pico-8 play session: hold ← + tap ❎, after a click and taps of 🅾, ❎, 🅾+❎, 🅾 in the second before t = 0

[t = 1 s] hold ← ~1s, tap ❎ ~2×
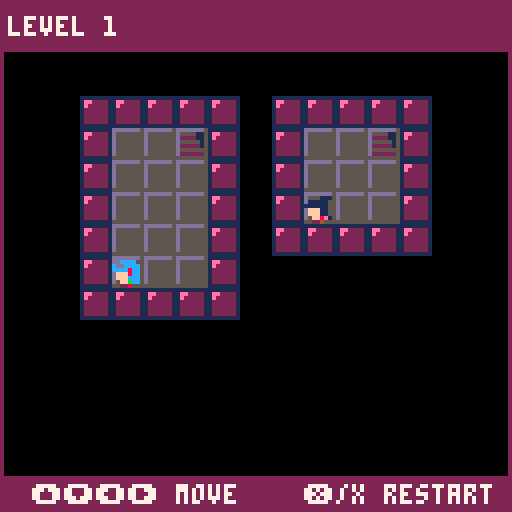
[t = 2 s] hold ← ~2s, tap ❎ ~4×
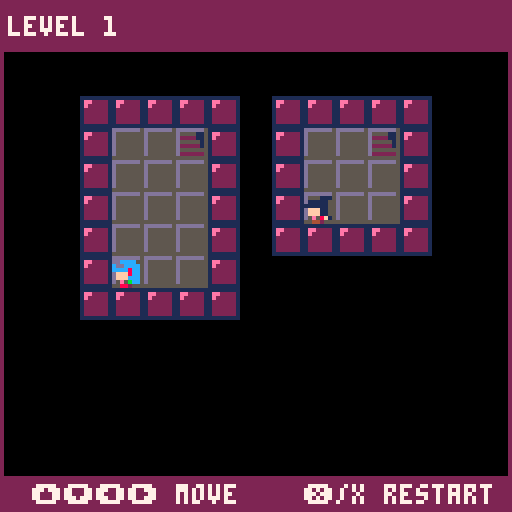
[t = 4 s] hold ← ~4s, tap ❎ ~7×
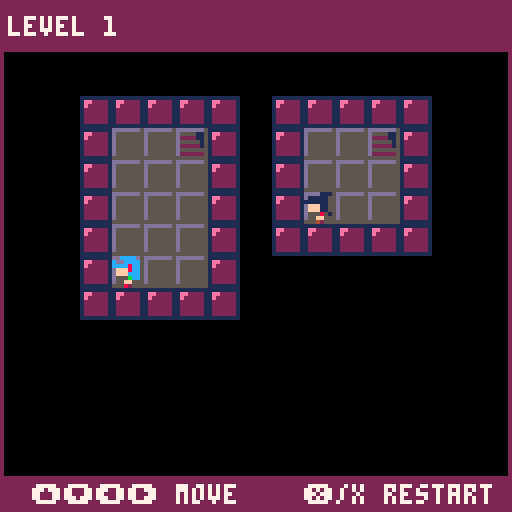

pico-8 cartridge
version 18
__lua__
--imi's dungeon
--biolardi "vsio neithr" yoshogi
--twitter.com/vsios

// config
_config={
 start_level=1,
 is_debug_level=false,
 state_after_boot="title",
 is_sfx_muted=false,
 is_bgm_muted=false,
 version="v1.0",
 cartname="neithr_imisdungeon_1",
 is_reset_data=false
}

//
_service_locator=nil
_state_manager=nil
_level_manager=nil
_entity_manager=nil
_value_storer=nil
_data_storer=nil
_player_settings={}

function init_value_storer()
 local value_storer=_service_locator:get_service(value_storer)
 _value_storer=value_storer
 local data_storer=_data_storer
 
 value_storer:set_value("start_level",_config.start_level)
 value_storer:set_value("version",_config.version)
 value_storer:set_value("highest_level",data_storer:load("highest_level"))
 value_storer:set_value("is_game_finished",data_storer:load("is_game_finished")==1)
end

function init_data_storer()
 local data_storer=_service_locator:get_service(data_storer)
 _data_storer=data_storer
 data_storer:set_cartname(_config.cartname)
 
 data_storer:register(0,"highest_level")
 data_storer:register(1,"is_game_finished")
 
 if(data_storer:load("highest_level")==0)then
  data_storer:save("highest_level",1)
 end 
end

function init_reset_data()
 local data_storer=_service_locator:get_service(data_storer)
 
 data_storer:save("highest_level",1)
 data_storer:save("is_game_finished",0)
end


function init_service_locator()
 _service_locator=sl:new()
end

function init_sounds()
 local sound_mgr=_service_locator:get_service(sound_manager)
 local sound_regist=function(a,b)sound_mgr:register(a,b)end
 sound_mgr:set_mute(_config.is_sfx_muted)
 
 sound_regist("stair",0) 
 sound_regist("hole",1)
 sound_regist("walk",2)
 sound_regist("unlock",3)
 sound_regist("arrow",4)
 sound_regist("ui",6)
end

function init_musics()
 local music_mgr=_service_locator:get_service(music_manager)
 local music_regist=function(a,b)music_mgr:register(a,b)end 
 music_mgr:set_mute(_config.is_bgm_muted)
  
 music_regist("intro",4) 
 music_regist("flor1",5) 
end

function init_levels()
 _level_manager=_service_locator:get_service(level_manager)
 local add_level=function(a,b,c,d,e,f)_level_manager:add_level(a,b,c,d,e,f)end
 
 if (_config.is_debug_level)then
  add_level(1,1,13,11,8,16)
 else
  //_config.start_level=1
  
  //01
  add_level(15,1,25,7,20,24)
  add_level(27,1,37,8,20,30)
  add_level(39,1,48,10,24,24)
  add_level(50,1,60,10,20,20)
  add_level(62,1,72,11,20,20)
  
  //05
  add_level(74,1,84,7,20,32)  
  add_level(86,1,95,10,24,24)
  add_level(97,1,107,11,16,24)
  add_level(109,1,119,11,16,24)
  add_level(121,1,127,11,36,24)
  
  //10
  add_level(1,13,8,23,28,24)
  add_level(10,13,20,19,20,32)
  add_level(22,13,30,23,24,20)
  add_level(15,8,29,11,4,48)
  add_level(32,11,44,20,12,24)
  
  //15
  add_level(46,12,56,20,18,24)
  add_level(58,12,69,18,18,32)  
  add_level(71,12,81,22,18,20)  
  add_level(83,12,91,22,28,20)
  add_level(93,12,103,22,20,20)
  
  //20
  add_level(105,13,114,19,24,28) 
  add_level(116,13,126,20,24,28)    
  add_level(0,25,15,34,0,24)    
  add_level(17,25,25,36,28,16)  
  add_level(27,25,36,37,24,14)
  
  //25
  add_level(38,22,44,28,40,32)
  add_level(38,30,45,37,32,32)
  add_level(46,22,58,28,12,32)
  add_level(60,20,70,30,20,20)
  add_level(72,24,85,36,8,16)
  
  //30
  add_level(87,24,95,34,24,20)
  add_level(97,24,105,34,28,20)
  add_level(107,21,119,32,12,16)
  add_level(120,22,127,31,24,20)
  add_level(1,36,15,47,4,16)
  
  //35
  add_level(17,38,29,46,12,30)  
  add_level(31,38,45,45,4,24)
  add_level(47,30,58,40,16,20)
  add_level(60,32,70,42,20,20)  
  add_level(72,37,86,46,4,24)
  
  //40
  add_level(88,36,100,43,12,32)
  add_level(102,36,112,46,20,20)  
  add_level(114,34,127,41,8,30)  
  add_level(1,48,7,60,36,14)  
  add_level(9,49,21,59,12,20)
  
  //45
  add_level(23,48,32,59,24,18)
  add_level(34,47,46,58,12,16)
  add_level(48,42,58,53,18,16)
  add_level(60,44,70,55,18,16)
  add_level(72,48,84,59,12,16)
 end
end

function init_players()
 local player_1_sprites={}
 player_1_sprites["up"]={49,50,49,51}
 player_1_sprites["down"]={1,2,1,3}
 player_1_sprites["left"]={17,18,17,19}
 player_1_sprites["right"]={33,34,33,35}
 
 local player_2_sprites={}
 player_2_sprites["up"]={52,53,52,54}
 player_2_sprites["down"]={4,5,4,6}
 player_2_sprites["left"]={20,21,20,22}
 player_2_sprites["right"]={36,37,36,38}
  
 add(_player_settings,{sprites=player_1_sprites,cur_spr_name="down"})
 add(_player_settings,{sprites=player_2_sprites,cur_spr_name="down"})
end

function init_entities()
 _entity_manager=_service_locator:get_service(entity_manager)
 local reg_e=function(a,b,c)_entity_manager:register(a,b,c) end
 
 init_players()
 
 reg_e(1,player_te,_player_settings[1])
 reg_e(4,player_te,_player_settings[2])
 reg_e(11,goal_te)
 reg_e(12,hole_te)
 reg_e(26,hole_te,{cur_spr_name="cracked"})
 
 reg_e(13,arrow_te,{cur_spr_name="up"})
 reg_e(29,arrow_te,{cur_spr_name="down"})
 reg_e(45,arrow_te,{cur_spr_name="left"})
 reg_e(61,arrow_te,{cur_spr_name="right"})
 
 reg_e(42,key_te,{cur_spr_name="copper"})
 reg_e(58,key_te,{cur_spr_name="silver"})
end

function init_states()
 local sl=_service_locator
 _state_manager = sl:get_service(state_manager)
 _state_manager:set_service_locator(sl)
 
 _state_manager:add_state("title",title_state)
 _state_manager:add_state("gameplay",gameplay_state)
 _state_manager:add_state("gallery",gallery_state) 
 _state_manager:add_state("end",end_state)
 _state_manager:add_state("credit",credit_state)
 
 //_state_manager:change_state_to("end",false)
 
 _state_manager:change_state_to("title",false)
end

--

function init_extra_menu_items()
 local sound_mgr=_service_locator:get_service(sound_manager)
 local music_mgr=_service_locator:get_service(music_manager)

 menuitem(1,"un/mute sfx",function()
  _config.is_sfx_muted=not _config.is_sfx_muted
  sound_mgr:set_mute(_config.is_sfx_muted)
 end)
 
 menuitem(2,"un/mute music",function()
  _config.is_bgm_muted=not _config.is_bgm_muted
  music_mgr:set_mute(_config.is_bgm_muted) 
 end)
 
 menuitem(3,"delete progress",function()
  init_reset_data()
  run()
 end)  
end

function _init()
 init_service_locator() 
 init_sounds()
 init_musics()
 init_levels()
 init_entities()
 init_data_storer()
 
 if(_config.is_reset_data)then
  init_reset_data()
 end
 
 init_value_storer()
 
 init_extra_menu_items()
 
 init_states()  
end

function _update()
 if (_state_manager != nil) then
  _state_manager:update()
 end
end

function _draw()
 cls()
 rect(0,0,127,127,2)
 
 if (_state_manager != nil) then
  _state_manager:draw()
 end
end

-->8
-- states

-- state prototype

state={}

function state:new(o)
 self.__index = self
 o=o or {}
 m=setmetatable(o, self)
 o.is_active=false
 
 o:init()
  
 return m
end

function state:init()
 self.sl=nil or self.sl
 self.input_cooldown=10
 
 self:init_services()
end

function state:init_services()
 if (self.sl==nil)return false

 self.value_storer=self.sl:get_service(value_storer)
 self.sound_manager=self.sl:get_service(sound_manager)
 self.music_manager=self.sl:get_service(music_manager)
 self.state_manager=self.sl:get_service(state_manager)
 
 return true
end

function state:change_state_to(name,is_transition)
 self.state_manager:change_state_to(name,is_transition)
end

function state:play_sfx(name)
 self.sound_manager:play(name)
end

function state:play_music(name)
 self.music_manager:play(name)
end

function state:cooldown_input(timer)
 self.input_cooldown=timer or 5
end

function state:update()
 
end

function state:update_input()
 if (self.input_cooldown>0) self.input_cooldown-=1  
 if (self.input_cooldown>0) return true

 return false
end

function state:draw()

end

function state:destroy()
 
end

-- state manager

state_manager={
 name="state_manager"
}

function state_manager:new(o)
 self.__index=self
 o=o or {}
 local m=setmetatable(o,self) 
 o:init()
 
 return m
end

function state_manager:init()
 self.current_state=nil
 self.states={}
 self.sl=nil
 self.transition=nil
end

function state_manager:set_service_locator(sl)
 self.sl=sl
end

function state_manager:add_state(name, new_state)
 self.states[name]=new_state
end

function state_manager:change_state_to(name,is_transition)
 if(self.current_state!=nil)then
  self.current_state:destroy()
 end
 
 if(is_transition==nil)is_transition=true
 if(is_transition)then
  if(self.transition==nil)then
   self.transition=transition:new()
  end
  
  self.transition:start(function()
   self.current_state=self.states[name]:new({sl=self.sl})
   
   self.transition:start(nil,true)
   
  end,false)
  
 else
  self.current_state=self.states[name]:new({sl=self.sl})
 end 
end

function state_manager:draw()
 if (self.current_state!=nil)self.current_state:draw()
  
 if (self.transition!=nil)self.transition:draw() 
end

function state_manager:update()
 if (self.transition!=nil)then 
  self.transition:update()
  if (not self.transition.is_paused) return
 end
 
 if (self.current_state!=nil)self.current_state:update() 
end

-- title state

title_state=state:new()

function title_state:init()
 self.menu=nil
 self.menu_texts=nil
 
 state.init(self)

 self.focus=0
 
 self:init_menu()
end

function title_state:init_menu()
 local tmenu=menu:new()
 local ybase=80
 local ydelta=8
  
 tmenu:add("new game",64-8*2,ybase)
 tmenu:add("level select",64-12*2,ybase+ydelta)
 tmenu:add("gallery",64-7*2,ybase+ydelta*2)
  
 self.menu=tmenu
 self.menu_texts=tmenu:get_elements()
end

function title_state:init_services()
 if (not state.init_services(self)) return false

 self.version=self.value_storer:get_value("version")
 self.highest_level=self.value_storer:get_value("highest_level")
 //self.highest_level=50
 
 self.select_level_number=1
 self:play_music("intro")
  
 return true 
end

function title_state:update()
 state.update(self)

 self:update_input()
end

function title_state:update_input()
 if (state.update_input(self)) return true

 if (btn(0)) then
  if (self.focus==1)then
   self:change_level_number(true)
   self:play_sfx("ui")
   self:cooldown_input(5)
  end
 elseif (btn(1)) then
  if (self.focus==1)then
   self:change_level_number(false)
   self:play_sfx("ui")
   self:cooldown_input(5)
  end
 elseif (btn(2)) then
  if (self.focus==0)then
   self.menu:decrease()
   self:play_sfx("ui")
   self:cooldown_input(5)
  end
 elseif (btn(3)) then
  if (self.focus==0)then
   self.menu:increase()
   self:play_sfx("ui")
   self:cooldown_input(5)
  end
 elseif (btn(4)) then
  local index=self.menu:get_index()
  self:play_sfx("ui")
  
  if(index==1)then
   self:new_game()
   self:cooldown_input(5)
   self:change_state_to("gameplay")
  elseif(index==2)then
   if(self.focus==0)then
    self.focus=1
    self:cooldown_input(5)
   elseif(self.focus==1)then
    self:load_level()    
   end   
  elseif(index==3)then
   self:change_state_to("gallery")
  end
 elseif (btn(5)) then
  if(self.focus==1)then
   self.focus=0
   self:cooldown_input(5)
  end
 end
 
 return false
end

function title_state:new_game()
 //local value_storer=_service_locator:get_service(value_storer)

 //value_storer:set_value("start_level", 1)
end

function title_state:load_level()
 local value_storer=_service_locator:get_service(value_storer)

 value_storer:set_value("start_level",self.select_level_number)
 self:change_state_to("gameplay")
end

function title_state:change_level_number(is_left)
 local level_number=self.select_level_number
 
 if(is_left==nil)is_left=true
 
 if(is_left)then
  level_number-=1
  if(level_number==0)then
   level_number=self.highest_level
  end
 else
  level_number+=1
  if(level_number==self.highest_level+1)then
   level_number=1
  end  
 end
 
 self.select_level_number = level_number
end

function title_state:draw()
 
 // title logo
 sspr(0,48,88,16,20,16)
   
 // scene
 sspr(0,32,16,16,48,40,32,32)

 if(self.menu_texts!=nil)then 
  local pos=self.menu_texts[self.menu:get_index()]

  print("->",pos.x-15,pos.y+1,2)  
  print("->",pos.x-15,pos.y,7)
  
  foreach(self.menu_texts,function(el)
  
   if (self.focus==0) then
    print(el.value,el.x,el.y+1,2)
    print(el.value,el.x,el.y,7)   
   elseif (self.focus==1) then
    if(el.value=="level select")then
     local str="⬅️ level "..self.select_level_number.." ➡️"
     local xstr=64-#str*2-4
     
     print(str,xstr,el.y+1,2)
     print(str,xstr,el.y,7)
    else
     print(el.value,el.x,el.y,2)
    end
   end
   
  end)
  
  
 end
 
 print(self.version,105,6,2)
 print(self.version,105,5,7)
 
 local str="(c) 2020 biolardi y./ neithr"
 print(str,64-#str*2,119,2)
 print(str,64-#str*2,118,7)
 
 //print("🅾️/z to start",40,96,7)
end

-- gameplay state

gameplay_state=state:new()

function gameplay_state:init()
 self.level_manager=nil
 self.players={}
 self.tile_entities={}
 self.is_player_input=true
 self.active_char=0 // must zero to move again
 self.goal_counter=0
 self.te_evs=nil
 self.focus_turn=0 //0:input player,1:check entity area
 self.main_timer=nil
 self.start_level=1
 
 state.init(self) 
end

function gameplay_state:init_services()
 if (not state.init_services(self)) return false

 self.start_level=self.value_storer:get_value("start_level")
 
 self.data_storer=self.sl:get_service(data_storer)
 
 self.level_manager=self.sl:get_service(level_manager)
 self.entity_manager=self.sl:get_service(entity_manager)
 self:init_te_events()
 self.main_timer=timer_ev:new() 
 self.transition=transition:new()
 
 self:set_level(self.start_level,false)

 return true 
end

function gameplay_state:init_te_events()
 local te_evs=te_ev_manager:new()
 local te_reg=function(a,b)te_evs:register_matched_event(a,b)end

 // matched events

 te_reg({11},function()self:check_goals()end)
 te_reg({12},function(p)
  self:ko_player(p)
  self:play_sfx("hole")
 end)
 
 te_reg({26},function(p,te)
 
  if (te.cur_spr_name=="hole") then
   self:play_sfx("hole")
   self:ko_player(p)   
  end
 end)
  
 local move_p=function(p,x,y)  
  self:move_player(p,x,y)
  self:play_sfx("arrow")
 end
 
 te_reg({13},function(p)move_p(p,nil,-8)end)
 te_reg({29},function(p)move_p(p,nil,8)end)
 te_reg({45},function(p)move_p(p,-8,nil)end)
 te_reg({61},function(p)move_p(p,8,nil)end)
 
 local open_door=function(p,te,door)
  if (not te.is_visible) return
  
  te:set_visible(false)
  self:play_sfx("unlock")
  self:check_level(door,function(cx,cy,spr_index)
   self:open_door(cx,cy,spr_index)
  end)
 end 
 
 te_reg({42},function(p,te)open_door(p,te,41)end)
 te_reg({58},function(p,te)open_door(p,te,57)end)
    
 // end events
    
 local te_end_reg=function(a,b)te_evs:register_end_event(a,b)end
 
 te_end_reg({26},function(p,te)
  if (te.cur_spr_name=="cracked") then
   te:play("hole")
  end
 end)
  
 //
    
 self.te_evs=te_evs
end

function gameplay_state:activate_restart()
 self.active_char=1

 if(self.main_timer:check_is_paused())then
  self.main_timer:activate_timer(function()
   self:set_level()
  end,100)
 end
end

function gameplay_state:check_all_entities()
 local is_matched
 
 foreach(self.players, function(player)
  foreach(self.tile_entities, function(te)
   is_matched = te:check_all_with_entity_pos(player)
  end)
 end)
  
 self:check_end()
end

function gameplay_state:check_end()
 local is_ko=false
 
 if (self.goal_counter>0)self.goal_counter=0
 
 foreach(self.players,function(p)
  if (p.is_ko) then
   is_ko=true
   foreach(self.players,function(p)
    p:set_active(false)
   end)
   return
  end
 end)
 
 if (is_ko) then  
  self:next_turn(2)
 else
  self:next_turn(0)
 end 
end

function gameplay_state:activate_transition(ev,is_transition)
 if(is_transition==nil)is_transition=true

 if(is_transition)then
  self.transition:start(function()
   ev()  
   self.transition:start(nil,true)   
  end,false)
 else
  ev()
 end
end

function gameplay_state:check_level(spr_index,ev)
 local lvl=self.level_manager.cur_level
 
 local ch=lvl.cy+lvl.h
 local cw=lvl.cx+lvl.w
 
 for cy=lvl.cy,ch do
  for cx=lvl.cx,cw do
   if(mget(cx,cy)==spr_index)then
    ev(cx,cy,self.level_manager.replace_spr)
   end
  end
 end  
end

function gameplay_state:open_door(cx,cy,new_spr_index)
 mset(cx,cy,new_spr_index)
end

function gameplay_state:check_goals()
 local target=#self.players

 self.goal_counter+=1
 
 if(self.goal_counter==target)then
  self:next_level()
  self:play_sfx("stair")
 end
end

function gameplay_state:ko_player(p)
 p:kill()
end

function gameplay_state:reset()
 self.entity_manager:reset()
 self.main_timer:stop()
 foreach(self.players,function(p)
  del(self.players,p)
 end)
 
 self.players={}
 self.active_char=0
end

function gameplay_state:next_level()
 if(not self.level_manager:check_end_level())then
  self:activate_transition(function()
   self.level_manager:next_level()
   self:save_level_progress()  
   self:reset() 
   self:init_gameplay()
  end)
 else
  self:change_state_to("end")
  self.value_storer:set_value("is_game_finished",true)
  self.data_storer:save("is_game_finished",1)
 end 
end

function gameplay_state:set_level(number,is_transition)
 if(is_transition==nil)is_transition=true
 local ev=function()
  self:reset()
  self.level_manager:set_level(number or self.level_manager.number)
  self:init_gameplay() 
 end
 
 if(is_transition)then
  self:activate_transition(ev)
 else
  ev()
 end
 
end

function gameplay_state:check_ko()
 
end

function gameplay_state:init_gameplay()
 local data=self.level_manager:scan()

 self:play_music("flor1")
 
 self:create_entities(data)
 self:next_turn(0)
end

function gameplay_state:create_entities(data)
 local entity
 local lv=self.level_manager:get_cur_level()
 local sx=lv.sx
 local sy=lv.sy
 
 //printh(sx..","..sy)

 foreach(data, function(e)
  entity=self.entity_manager:spawn(e.spr_index,(e.cx-1)*8+sx,(e.cy-1)*8+sy)
  
  if (e.spr_index==1 or e.spr_index==4) then
   self:add_player(entity)
   del(self.entity_manager.entities,entity)
  else
   add(self.tile_entities,entity)
   entity:set_matched_event(self.te_evs:get_ev(e.spr_index))
   entity:set_end_event(self.te_evs:get_end_ev(e.spr_index))
  end
  
 end)
 
 //printh("posts")
 //foreach(self.tile_entities,function(e)printh(e.x..","..e.y)end)
 
 //printh(#self.tile_entities)
end

function gameplay_state:save_level_progress()
 if (self.level_manager.number>self.data_storer:load("highest_level"))then
  self.data_storer:save("highest_level",self.level_manager.number)
  self.value_storer:set_value("highest_level",self.level_manager.number)
 end 
end

function gameplay_state:add_player(player)
 add(self.players,player)
 
 player:set_end_move_event(function()
  self.active_char-=1

  player:activate_stepped_te_event()
  
  self:check_player_step_on_te(player)
  
  if (self.active_char==0)then   
   self:next_turn(1)
  end
 end)
 
end

function gameplay_state:next_turn(index)
 self.focus_turn=index
 
 //printh("turn:"..self.focus_turn)

 if (self.focus_turn==0) then // player input
  self.is_player_input=true
 elseif (self.focus_turn==1) then // tile checks
  self:check_all_entities() 
 elseif (self.focus_turn==2) then // game over
  self:activate_restart()
 end
end

function gameplay_state:draw()

 if (self.level_manager!=nil) self.level_manager:draw()
 if (self.entity_manager!=nil) self.entity_manager:draw()
 
 //printh(self.input_cooldown..","..tostr(self.is_player_input)..","..self.active_char)
 
 foreach(self.players,function(p)
  p:draw()
 end)
 
 if (self.transition!=nil)self.transition:draw()
 
 //print(#self.entity_manager.entities,2,24)
 //print(#self.players,4,4)

 //print(self.players[1].sprites["down"],4,4)

 //print(self.players[1].x..","..self.players[1].y,4,4)
end

function gameplay_state:update()
 if (self.transition!=nil)then 
  self.transition:update()
  if (not self.transition.is_paused) return
 end

 state.update(self)
 
 if (self.main_timer!=nil)then
  if (not self.main_timer:check_is_paused())self.main_timer:update()
 end
  
 foreach(self.players, function(p) p:update() end)

 self:update_input()
end

function gameplay_state:update_input()
 if (state.update_input(self)) return true
 
 if (btn(2)) then
  self:move_players(nil,-8)
  self:cooldown_input(5)
 elseif (btn(3)) then
  self:move_players(nil,8)
  self:cooldown_input(5)
 elseif (btn(0)) then
  self:move_players(-8,nil)
  self:cooldown_input(5)
 elseif (btn(1)) then
  self:move_players(8,nil)
  self:cooldown_input(5)
 elseif (btn(5)) then
  self:set_level()
  self:cooldown_input(5)
 end
 
 return false
end

function gameplay_state:move_player(player,x,y)
 x=x or 0
 y=y or 0

 local lv=self.level_manager:get_cur_level()
 local sx=lv.sx
 local sy=lv.sy

 local px=player:get_x()+x
 local py=player:get_y()+y
 local cx=self.level_manager.cur_level.cx
 local cy=self.level_manager.cur_level.cy
  
 local mx=cx+flr((px-sx)/8)
 local my=cy+flr((py-sy)/8)

 if (x!=0) then
  player:set_facing(x>0 and "right" or "left")
 elseif (y!=0) then
  player:set_facing(y>0 and "down" or "up")
 end
 
 if (not fget(mget(mx,my),0)) then
  if (x!=0) then
   player:move_to_x(x)
  elseif (y!=0) then
   player:move_to_y(y)  
  end
     
  self.is_player_input=false     
  self.active_char+=1 
  
  return true
 end
 
 return false
end

function gameplay_state:check_player_step_on_te(player)
 foreach(self.tile_entities,function(te)
  if(te.x==player.x and te.y==player.y) then
   player:set_stepped_te(te)
  end
 end)
end

function gameplay_state:move_players(x_to,y_to)
 if (not self.is_player_input) return
 if (self.active_char>0) return

 local move_count=0

 foreach(self.players,function(player)  
  if (self:move_player(player,x_to,y_to))then
   move_count+=1
  end
 end) 
 
 if (move_count>0)then
  self:play_sfx("walk")
 end
end

-- ending state

end_state=state:new()

function end_state:init()
 state.init(self)
end

function end_state:init_services()
 if (not state.init_services(self)) return false

 self:play_music("intro")
  
 return true 
end

function end_state:update()
 state.update(self)

 self:update_input()
end

function end_state:update_input()
 if (state.update_input(self)) return true

 if (btn(4)) then
  self:change_state_to("credit")
 end
 
 return false
end

function end_state:draw()
 rectfill(0,0,127,12,2)
 rectfill(0,119,127,127,2)
 
 local str="★ congratulation! ★"
 
 print(str,60-#str*2,21,2)
 print(str,60-#str*2,20,7)
 
 local str="░ you completed all levels! ░"
 
 print(str,60-#str*2,29,2)
 print(str,60-#str*2,28,7)
   
 local sx,sy=40,40

 sspr(80,32,16,16,sx,sy,48,48)
 rect(sx-1,sy-1,sx+48,sy+48,2) 
 rect(sx-3,sy-3,sx+50,sy+50,2) 
 
 local str="░ you found: ░"
 
 print(str,60-#str*2,98,2)
 print(str,60-#str*2,97,7)
 
 local str="★ a ruby of reliability ★"
 
 print(str,60-#str*2,108,2)
 print(str,60-#str*2,107,9)
end

-- credit state

credit_state=state:new()

function credit_state:init()
 state.init(self)
end

function credit_state:update()
 state.update(self)

 self:update_input()
end

function credit_state:update_input()
 if (state.update_input(self)) return true

 if (btn(4)) then
  self:change_state_to("title")
 end
 
 return false
end

function credit_state:draw()
 rectfill(0,0,127,12,2)
 rectfill(0,119,127,127,2)
 
 local ybase=30
 
 local str="(c) 2020 biolardi y./ neithr"
 
 print(str,5,ybase,2)
 print(str,5,ybase,7) 
 
 local str="coder,level designer,artist,"
 
 print(str,5,ybase+17,2)
 print(str,5,ybase+16,10)
 
 local str="sound,music"
 
 print(str,5,ybase+25,2)
 print(str,5,ybase+24,10)
 
 local str="  - biolardi y. / neithr"
  
 print(str,5,ybase+33,2)
 print(str,5,ybase+32,7)
  
 local str="special thanks to"
 
 print(str,5,ybase+49,2)
 print(str,5,ybase+48,10)  

 local list={"pico-8","notepad++","you, the player"}
 local n=#list
 
 for i=1,n do
  print("  - "..list[i],5,ybase+57+(i-1)*8,2)
  print("  - "..list[i],5,ybase+56+(i-1)*8,7)  
 end
    
end

--

-- gallery state

gallery_state=state:new()

function gallery_state:init()
 state.init(self)
  
 self:init_menu()
end

function gallery_state:init_menu()
 local gmenu=menu:new()
 local xbase=40
 local ybase=36
 local highest_level=self.value_storer:get_value("highest_level")
 local is_finished=self.value_storer:get_value("is_game_finished")
 
 local add_pic=function(x,y,text)  
  gmenu:add({x,y,text},xbase,ybase)
 end
 
 local create_locked_pic=function(text)  
  add_pic(112,32,"??? ("..text..")")
 end
 
 gmenu:add({0,32,"found dungeon"},xbase,ybase)
 
 if(highest_level>=11)then
  add_pic(16,32,"intro char 1")
 else
  create_locked_pic("finish level 10")
 end
 
 if(highest_level>=21)then
  add_pic(32,32,"intro char 2")
 else
  create_locked_pic("finish level 20")
 end 
 
 if(highest_level>=31)then
  add_pic(48,32,"splitting")
 else
  create_locked_pic("finish level 30")
 end 
 
 if(highest_level>=41)then
  add_pic(64,32,"doing adventure")
 else
  create_locked_pic("finish level 40")
 end
 
 if(is_finished)then
  add_pic(80,32,"found treasure")
  add_pic(96,32,"dinner time")
 else
  create_locked_pic("finish all levels")
  create_locked_pic("finish all levels")
 end
  
 self.menu=gmenu
 self.menu_graphics=gmenu:get_elements()
end

function gallery_state:update()
 state.update(self)

 self:update_input()
end

function gallery_state:update_input()
 if (state.update_input(self)) return true

 if (btn(0)) then
  self.menu:decrease()
  self:play_sfx("ui")
  self:cooldown_input(5)
 elseif (btn(1)) then
  self.menu:increase()
  self:play_sfx("ui")
  self:cooldown_input(5)
 elseif (btn(4)) then
  self:play_sfx("ui")
  self:change_state_to("title") 
 elseif (btn(5)) then
  self:play_sfx("ui")
  self:change_state_to("title")
 end
 
 return false
end

function gallery_state:draw()
 rectfill(0,0,127,12,2)
 rectfill(0,119,127,127,2)
 
 print("⬅️➡️ prev/mext",8,121,7)
 print("❎/x to title",72,121,7)

 if (self.menu!=nil)then
 
  local index=self.menu:get_index()  
  local g=self.menu_graphics[index]
  local values=g.value
  local str=index..". "..values[3]

  print(str,64-#str*2,4,7)
 
  rect(g.x-1,g.y-1,g.x+48,g.y+48,2)
  rect(g.x-3,g.y-3,g.x+50,g.y+50,2)
  
  sspr(values[1],values[2],16,16,g.x,g.y,48,48)
 end
 
 //sspr(0,32,16,16,42,30,48,48)
end
-->8
-- levels

level_manager={
 name="lvl_manager"
}

function level_manager:new(o)
 self.__index=self
 o=o or {}
 local m=setmetatable(o,self) 
 o:init()

 return m
end

function level_manager:init(o)
 self.number=-1
 self.levels={}
 self.cur_level=nil
 self.replace_spr=10
 self.replace_flag=1
end

function level_manager:add_level(cx1,cy1,cx2,cy2,sx,sy)
 add(self.levels, {cx=cx1,cy=cy1,sx=sx,sy=sy,w=cx2-cx1+1,h=cy2-cy1+1})
end
 
function level_manager:reload_level()
 reload(0x1000, 0x1000, 0x1000)
 reload(0x2000, 0x2000, 0x1000)
end

function level_manager:get_cur_level()
 return self.cur_level
end
 
function level_manager:set_level(number)
 self.reload_level()
 self.number = number
 self.cur_level = self.levels[number]
end

function level_manager:restart_level()
 self:set_level(self.number)
end

function level_manager:next_level()
 if (self.number == #self.levels) then
  return false
 end
 
 self:set_level(self.number+1)
 return true
end

function level_manager:scan()
 local cur_level = self.cur_level
 local data={}

 local ch=cur_level.cy+cur_level.h
 local cw=cur_level.cx+cur_level.w
 
 for cy=cur_level.cy,ch do
  for cx=cur_level.cx,cw do
   self:convert(data,cx,cy,cur_level.cx-1,cur_level.cy-1)
  end
 end
 
 return data
end

function level_manager:convert(data,cx,cy,cx0,cy0)
 local spr_index=mget(cx,cy)
  
 if fget(spr_index,1) then
  add(data,{spr_index=spr_index,cx=cx-cx0,cy=cy-cy0})
  mset(cx,cy,self.replace_spr)
 end
end

function level_manager:check_end_level()
 return self.number==#self.levels
end

function level_manager:draw()
 local cur_level = self.cur_level
 if(cur_level==nil)return
 
 rectfill(0,0,127,12,2)
 rectfill(0,119,127,127,2)
 
 print("level "..self.number,2,4,7)
 print("⬆️⬇️⬅️➡️ move",8,121,7)
 print("❎/x restart",76,121,7)
 map(cur_level.cx,cur_level.cy,cur_level.sx,cur_level.sy,cur_level.w,cur_level.h)
end

-- entity manager

entity_manager={
 name="ent_manager"
}

function entity_manager:new(o)
 self.__index=self
 o=o or {}
 local m=setmetatable(o,self) 
 o:init()
 
 return m
end

function entity_manager:init()
 self.entities={}
 self.r_entities={} // registered entities
end

function entity_manager:register(spr_index,class,args)
 self.r_entities[spr_index]={class=class,args=args}
end

function entity_manager:reset()
 foreach(self.entities,function(e)
  del(self.entities,e)
  e:destroy()
 end)
 
end

function entity_manager:spawn(spr_index,x,y)
 local e=self.r_entities[spr_index]
 if (e==nil)return
 
 local copy=e.args
 if (e.args!=nil) then
  copy={}
 
  for key,val in pairs(e.args) do
   copy[key]=val
  end
 end 

 local inst=e.class:new(copy)
 inst:set_position(x,y)
  
 add(self.entities,inst)

 return inst
end

function entity_manager:draw()
 foreach(self.entities,function(e)
  e:draw()
 end)
end
-->8
-- animation

anim={}

function anim:new(o)
 self.__index=self
 
 o=o or {}
 local m=setmetatable(o,self) 
 o:init()
 
 if(o.cur_spr_name!=nil)o:play(o.cur_spr_name,nil,true)
 
 return m
end

function anim:init()
 self.is_visible=true
 self.index=1
 self.cur_sprite=nil
 self.cur_spr_name=self.cur_spr_name
 self.sprites=self.sprites or {}
 
 self.is_playing=false
 self.is_loop=false
  
 self.frame_rate=10
 self.frame=1
 
 self.end_anim_event=nil
 self.is_active=true
 
 self.x=0
 self.y=0 
end

function anim:add_sprite(name,numbers)
 self.sprites[name]=numbers
end

function anim:play(name,frame_rate,loop) 
 self.is_playing=true
 self.is_loop=is_loop or true
 
 self.cur_sprite=self.sprites[name]
 self.cur_spr_name=name
 self.frame_rate=frame_rate or 15
end

function anim:set_end_anim_event(event)
 self.end_anim_event=event
end

function anim:set_position(x,y)
 if(x!=nil)self.x=x
 if(y!=nil)self.y=y
end

function anim:set_x(x)
 self.x=x
end

function anim:set_y(y)
 self.y=y
end

function anim:get_x()
 return self.x
end

function anim:get_y()
 return self.y
end

function anim:set_active(value)
 self.is_active=value
end

function anim:set_visible(value)
 self.is_visible=value
end

function anim:update()
 if (not self.is_active) return

 if (not self.is_playing or self.cur_sprite==nil) return
 if (#self.cur_sprite==1) return
 
 local frame=self.frame
 local index=self.index
 
 frame+=1
 if (frame%self.frame_rate==0) then
  frame=1
  index+=1
  if (index>#self.cur_sprite and self.is_loop) then
   index=1
  else
   if (self.end_anim_event!=nil) self.end_anim_event()
  end
 end
 
 self.frame=frame
 self.index=index
end

function anim:draw()
 if (self.cur_sprite==nil)return
 if (not self.is_visible)return
  
 spr(self.cur_sprite[self.index] or 0,self.x,self.y)
end

function anim:destroy()
 //self.sprites=nil
end


-->8
---------

-- player

player=anim:new()

function player:init()
 anim.init(self)
 self.facing=0
 self.move_speed=3
 self.to_x=0
 self.to_y=0
 self.end_move_event=nil
 self.is_ko=false 
end

function player:set_facing(name,frame_rate)
 self.facing=name
 self:play(name,frame_rate or 20,true)
end

function player:set_end_move_event(ev)
 self.end_move_event=ev
end

function player:update()
 anim.update(self)
 self:update_moving()
end

function player:move_to_x(x)
 self.to_x=x
end

function player:move_to_y(y)
 self.to_y=y
end

function player:kill()
 self:set_visible(false)
 self.is_ko=true
end

function player:update_moving()
 local move_speed=self.move_speed
 local end_ev=self.end_move_event
 local remainder
 
 if (self.to_x!=0) then
  local to_x=self.to_x
  
  if (to_x>0) then
   if (to_x>move_speed)then
    self.x+=move_speed
    to_x-=move_speed
   else
    self.x+=to_x
    to_x=0
   end
  elseif (to_x<0) then
   if (to_x<-move_speed)then
    self.x-=move_speed
    to_x+=move_speed
   else
    self.x+=to_x
    to_x=0
   end   
  end
  
  self.to_x=to_x
  
  if(to_x==0)then
   if(end_ev!=nil)end_ev()
  end
 end
 
 if (self.to_y!=0) then
  local to_y=self.to_y
 
  if (to_y>0) then
   if (to_y>move_speed)then
    self.y+=move_speed
    to_y-=move_speed
   else
    self.y+=to_y
    to_y=0
   end
  elseif (to_y<0) then
   if (to_y<-move_speed)then
    self.y-=move_speed
    to_y+=move_speed
   else
    self.y+=to_y
    to_y=0
   end   
  end
  
  self.to_y=to_y
  
  if(to_y==0)then
   if(end_ev!=nil)end_ev()
  end  
 end
end

-- te: tile_entities

te_ev_manager={}

function te_ev_manager:new(o)
 self.__index = self
 o=o or {}
 local m=setmetatable(o, self)
 o:init()
 
 return m 
end

function te_ev_manager:init()
 self.te_evs={}
 self.te_end_evs={}
end

function te_ev_manager:register_matched_event(spr_indexes,ev)
 foreach(spr_indexes,function(i)
  self.te_evs[i]=ev
 end)
end

function te_ev_manager:register_end_event(spr_indexes,ev)
 foreach(spr_indexes,function(i)
  self.te_end_evs[i]=ev
 end)
end

function te_ev_manager:get_ev(index)
 return self.te_evs[index]
end

function te_ev_manager:get_end_ev(index)
 return self.te_end_evs[index]
end

-- te: tile_entities

te=anim:new({
 dir_types={
  default=0
 }
})

function te:init()
 anim.init(self)
 self.areas={}
 self.end_event=nil
 self.matched_event=nil
 self.is_stepped=false
end

function te:activate_end_event(e)
 if(self.end_event==nil) return
 
 self.end_event(e,self)
end

function te:check_all_with_entity_pos(entity)
 local ex=entity.x
 local ey=entity.y
 local pos
 local output=false
  
 foreach(self.areas,function(a)
  pos=self:check_area(a.dir_type,a.dx,a.dy)
 
  if (pos.x==ex and pos.y==ey) then
   output=true
   if(self.matched_event!=nil)self.matched_event(entity,self)
 
   return
  end
 end)
 
 return output
end

function te:set_matched_event(ev)
 self.matched_event=ev
end

function te:check_area(dir_type,dx,dy)
 if(dir_type==0)then
  return {x=self.x,y=self.y}
 end 
end

function te:add_check_area(dir_name,dx,dy)
 local a={dir_type=self.dir_types[dir_name] or 0,dx=dx or 0,dy=dy or 0}

 add(self.areas,a)
end

function te:set_end_event(event)
 self.end_event=event
end

function te:destroy()
 anim.destroy(self)
 self.areas=nil
end


-- player te

player_te=player:new()

function player_te:init()
 player.init(self)
 
 self.stepped_te=nil
end

function player_te:set_stepped_te(te)
 self.stepped_te = te
end

function player_te:activate_stepped_te_event()
 if (self.stepped_te==nil)return

 self.stepped_te:activate_end_event(self,self.stepped_te)
 self.stepped_te=nil
end

-- goal te

goal_te=te:new()

function goal_te:init()
 te.init(self)
 
 self:add_sprite("basic",{11})
 self:play("basic")
 
 self:add_check_area()
end

-- hole te

hole_te=te:new()

function hole_te:init()
 te.init(self)
 
 self.cur_spr_name=self.cur_spr_name or "hole"
 
 self:add_sprite("hole",{12})
 self:add_sprite("cracked",{26})
 
 self:play(self.cur_spr_name)
  
 self:add_check_area()
end

-- arrow te

arrow_te=te:new()

function arrow_te:init()
 te.init(self)
 
 local spr_name=self.cur_spr_name
 local spr_i=13
 
 if (spr_name=="up")then
  spr_i=13
 elseif (spr_name=="down")then
  spr_i=29
 elseif (spr_name=="left")then
  spr_i=45
 elseif (spr_name=="right")then
  spr_i=61
 end
 
 self:add_sprite(self.cur_spr_name,{spr_i})
 self:play(self.cur_spr_name)
 
 self:add_check_area()
end

-- copper key

key_te=te:new()

function key_te:init()
 te.init(self)
 
 local spr_name=self.cur_spr_name
 local spr_i=42
 
 if (spr_name=="copper")then
  spr_i=42
 elseif (spr_name=="silver")then
  spr_i=58
 end
 
 self:add_sprite(self.cur_spr_name,{spr_i})
 self:play(self.cur_spr_name)
 
 self:add_check_area()
end

-->8
-- service locator

sl={}

function sl:new(o)
 self.__index=self
 o=o or {}
 local m=setmetatable(o,self)
 o:init()
 
 return m
end

function sl:init() 
 self.services={} 
end

function sl:add_service(class)
 local name=class.name

 if (self.services[name]==nil) then
  self.services[name]=class:new()
 end
 
 return self.services[name]
end

function sl:get_service(class)
 local name=class.name
 
 if (self.services[name]==nil) then
  return self:add_service(class)
 end
 
 return self.services[name]
end

-->8
-- value storer

value_storer={
 name="value_storer"
}

function value_storer:new(o)
 self.__index=self
 o=o or {}
 local m=setmetatable(o,self)
 o:init()
 
 return m
end

function value_storer:init() 
 self.values={} 
end

function value_storer:set_value(name,value)
 self.values[name]=value
end

function value_storer:get_value(name)
 return self.values[name]
end

-- data storer

data_storer={
 name="data_storer"
}

function data_storer:new(o)
 self.__index=self
 o=o or {}
 local m=setmetatable(o,self)
 o:init()
 
 return m
end

function data_storer:init() 
 self.cartname=nil
 self.data={} 
end

function data_storer:set_cartname(name)
 self.cartname=name
 cartdata(name)
end

function data_storer:register(index,name)
 self.data[name]=index
end

function data_storer:save(name,value)
 if(self.data[name]==nil or self.cartname==nil)return
 
 dset(self.data[name],value)
end

function data_storer:load(name)
 if(self.data[name]==nil or self.cartname==nil)return
 
 return dget(self.data[name])
end


-- timer event

timer_ev={}

function timer_ev:new(o)
 self.__index=self
 o=o or {}
 local m=setmetatable(o,self)
 o:init()
 
 return m
end

function timer_ev:init()
 self.wait_time=0
 self.wait_time_assigned=0
 self.event=nil
 self.is_paused=true
 self.is_loop=false
end

function timer_ev:update(framerate)
 if(self.is_paused)return

 local wait_time=self.wait_time
 framerate=framerate or 15
 
 if (self.wait_time>0)then
  wait_time-=framerate  
  
  if (wait_time <= 0)then
  
   if(self.is_loop)then
    wait_time=self.wait_time_assigned
   else
    wait_time=0
    self.is_paused=true
   end 
    
   if (self.event!=nil)self.event()
  end
  
 end
 
 self.wait_time=wait_time
end

function timer_ev:set_is_paused(value)
 self.is_paused=value
end

function timer_ev:activate_timer(ev,wait_time,is_loop)
 self.is_paused=false
 self.wait_time_assigned=wait_time
 self.wait_time=wait_time or 1000
 self.event=ev
 self.is_loop=is_loop or false
end

function timer_ev:stop()
 self:init()
end

function timer_ev:check_is_paused()
 return self.is_paused
end

-- menu --

menu={}

function menu:new(o)
 self.__index=self
 o=o or {}
 local m=setmetatable(o,self)
 o:init()
 
 return m
end

function menu:init()
 self.index=1
 self.elements={}
end

function menu:get_index()
 return self.index
end

function menu:get_elements()
 return self.elements
end

function menu:add(value,x,y)
 add(self.elements,{value=value,x=x,y=y})
end

function menu:increase(val,is_reset)
 local size=#self.elements
 local index=self.index
 if(is_reset==nil)is_reset=true
 
 index+=(val or 1)
  
 if(index==size+1)then
  if(is_reset)then
   index=1
  else
   index=size
  end
 end
 
 self.index=index
 
 return self.elements[index]
end

function menu:decrease(val,is_reset)
 local size=#self.elements
 local index=self.index 
 if(is_reset==nil)is_reset=true
 
 index-=(val or 1)
 
 if(index==0)then
  if(is_reset)then
   index=size
  else
   index=1
  end
 end
 
 self.index=index
 
 return self.elements[index]
end

-- transition --

transition={}

function transition:new(o)
 self.__index=self
 o=o or {}
 local m=setmetatable(o,self)
 o:init()
 
 return m
end

function transition:init()
 self.progress=0
 self.framerate_default=0.01
 self.framerate=self.framerate_default
 self.framemulti=1.15
 
 self.is_paused=true
 self.end_event=nil
 
 self.is_fade_in=false
end

function transition:start(end_event,is_fade_in)
 if(is_fade_in==nil)is_fade_in=true
 
 if(is_fade_in)then
  self.progress=1
 else
  self.progress=0
 end
 
 self.framerate=self.framerate_default
 self.is_fade_in=is_fade_in 
 self.is_paused=false
 self.end_event=end_event
end

function transition:update()
 if(self.is_paused)return

 local prog=self.progress
 local fr=self.framerate

 if(self.is_fade_in)then
  if(prog>0)then
   prog-=self.framerate
   
   if(prog<0)then
    prog=0
    self.is_paused=true
    if(self.end_event!=nil)self.end_event()    
   end
  end  
 else
  if(prog<1)then
   prog+=self.framerate
   
   if(prog>1)then
    prog=1
    self.is_paused=true
    if(self.end_event!=nil)self.end_event()
   end
  end  
 end
  
 fr*=self.framemulti
 
 self.progress=prog
 self.framerate=fr
end

function transition:draw()
 if(self.is_paused)return

 //left
 rectfill(-1,0,64*self.progress-1,128,2)

 //right
 rectfill(128-64*self.progress,0,128,128,2)

 //rectfill(0,0,64,128,1)
 
end
-->8
-- sound manager

sound_manager={
 name="sound_manager"
}

function sound_manager:new(o)
 self.__index=self
 o=o or {}
 local m=setmetatable(o,self)
 o:init()
 
 return m
end

function sound_manager:init()
 self.is_muted=false
 self.sounds={}
end

function sound_manager:set_mute(value)
 self.is_muted=value
end

function sound_manager:register(name,index)
 self.sounds[name]=index
end

function sound_manager:play(name)
 if(self.is_muted)return

 sfx(self.sounds[name])
end

-- music manager

music_manager={
 name="music_manager"
}

function music_manager:new(o)
 self.__index=self
 o=o or {}
 local m=setmetatable(o,self)
 o:init()
 
 return m
end

function music_manager:init()
 self.musics={}
 self.is_muted=false
 self.cur_music=nil
end

function music_manager:register(name,index)
 self.musics[name]=index
end

function music_manager:set_mute(value)
 self.is_muted=value
 
 if (self.is_muted)then
  //self.cur_music=nil
  music(-1)
 else
  music(self.cur_music)
 end
end

function music_manager:play(name,is_forced)
 local music_idx=self.musics[name]
 
 if(is_forced==nil)then
  is_forced=false
 end

 if (music_idx==nil)return
 if (music_idx==self.cur_music and is_forced==false)return

 self.cur_music=music_idx
 
 if(self.is_muted)return
 music(music_idx)
end

function music_manager:stop()
 self.cur_music=nil
 music(-1)
end
__gfx__
0000000000ddcc000000000000000000010000100000000000000000000000005555555d11111111ddddddd5ddddddd511111111000000000000000000000000
000000000ccddcc000ddcc0000ddcc00001111000100001001000010000000005ddddddd1ee22221d5555555d555511511111111000880000000000000000000
007007000ccccc800ccddcc00ccddcc0011111100011110000111100000000005ddddddd1e222221d5555555d222211511111111008888000000000000000000
000770000cffff800ccccc800ccccc8001ffff100111111001111110000000005ddddddd12222221d5555555d555551511111111088888800000000000000000
000770000cffffc00cffff800cffff8001ffff1001ffff1001ffff10000000005ddddddd12222221d5555555d222221511111111022882200000000000000000
007007000b5555b00cffffc00cffffc00855558001ffff1001ffff10000000005ddddddd12222221d5555555d555555511111111000880000000000000000000
00000000f088880f0e555ff00ff55540f0cccc0f0e555ff00ff555e0000000005ddddddd12222221d5555555d222222511111111008820000000000000000000
0000000000200200002205000050220000400400004405000050440000000000dddddddd11111111555555555555555511111111002200000000000000000000
00000000ddcccc000000000000000000000011100000000000000000000000000000000011111111ddddddd55555555100000000000000000000000000000000
00000000cddcccc0ddcccc00ddcccc0001111100000011100000111000000000000000001ee22121d15555155111221500000000000088000000000000000000
00000000cccc8cc0cddcccc0cddcccc011111100011111000111110000000000000000001e222221d51511555111111500000000000882000000000000000000
000000000fff8cc0cccc8cc0cccc8cc00fff11001111110011111100000000000000000012112221d55155555121221100000000088888800000000000000000
000000000fffccc00fff8cc00fff8cc00fff11000fff11000fff1100000000000000000012122111d55515555112122100000000088888800000000000000000
000000000005bcc00fffccc00fffccc0000580100fff11000fff1100000000000000000012222221d55151555122112100000000028888200000000000000000
00000000000ff00000ffbcc000e5bcc0000ff00000ff8e1000e58f10000000000000000012221221d11551151111111500000000002882000000000000000000
00000000000820000022850000882500000420000022450000442500000000000000000011111111555555551155515500000000000220000000000000000000
0000000000ccccdd0000000000000000011100000000000000000000000000000000000089999998008888000000000000000000000000000000000000000000
000000000ccccddc00ccccdd00ccccdd001111100111000001110000000000000000000092424249009999000000000000000000000800000000000000000000
000000000ccccccc0ccccddc0ccccddc0011111100111110001111100000000000000000929a9249009009000000000000000000008800000000000000000000
000000000cccfff00ccccccc0ccccccc0011fff000111111001111110000000000000000a2924249009889000000000000000000088888000000000000000000
000000000cccfff00cccfff00cccfff00011fff00011fff00011fff00000000000000000a24242a9000990000000000000000000088888800000000000000000
000000000ccb50000cccfff00cccfff0010850000011fff00011fff00000000000000000a24242a9000998000000000000000000028822800000000000000000
00000000000ff0000ccb5e000ccbff00000ff00001f85e0001e8ff00000000000000000092424249000999000000000000000000002800200000000000000000
00000000000280000052880000582200000240000052440000542200000000000000000092424249000000000000000000000000000200000000000000000000
0000000000cccc00000000000000000001011010000000000000000000000000000000002dddddd2002222000000000000000000000000000000000000000000
000000000cccccc000cccc0000cccc000011110001011010010110100000000000000000d242424d00666d000000000000000000000080000000000000000000
000000000cccccc00cccccc00cccccc00111111000111100001111000000000000000000d266d24d00602d000000000000000000080088000000000000000000
000000000cccccc00cccccc00cccccc0011111100111111001111110000000000000000062d2d24d00d2d0000000000000000000088888800000000000000000
000000000cccccc00cccccc00cccccc001111110011111100111111000000000000000006242426d000d6d000000000000000000028888800000000000000000
000000000bccccb00cccccc00cccccc001555510011111100111111000000000000000006242426d000660000000000000000000002288200000000000000000
00000000f088880f05ccccb00bcccc50f0cccc0f0e555580085555e00000000000000000d242424d0006dd000000000000000000000082000000000000000000
0000000000200200008205f00f50280000400400004402f00f2044000000000000000000d242424d000000000000000000000000000020000000000000000000
c6c6555555555c6cdddddddddddddddd444444444444444455555555555555555ccccddd55555555222222222222222222222777772222220000000000000000
ccc25225525252cc444444444444666633333333333333335552225555555522ccccddccd55ddddd2dcc2dddddddddd255557778877555550000000000000000
9695552555525596ddddddddddd6565644444444444444445555525552225555cccfffccc5552225dcd2d2222222212222227778777222220000000000000000
6962555555555269444444ccccd6656533333333333333335555555552555555ccf3ff3855555d25ddccc2dddddd112255577788777755550000015555100000
9692521252125596dddccccccc66d66644444441144411445555555555555555cff3ff3f55225d55cccccc22222111112c7cd777772172210000050000500000
ccdccc115111551144c44cccccc4444433633311111113332222555555552222cfffffff5dd25555ffffcc2ddd111111ccccccc5551111110000050000500000
cccc51c151115112ddddcfffffccdddd44664111111114441111255555521111ccb555bc5d555dd53ff38222221fffffccffffc2211111120000050000500000
ccccc111511111114444c3ff3f8c4444333631fffff113331111155555211111ccb555bc555555553ff3f2777221ff1fcf3ff38c51fff1110000055555500000
cccccddddd111111ddddf3ff3f8cdddd6644441ff1f11444cc111255552221112222222222222222f88ff7aaa7f1ff1fcf3ff3f8221f1f110000555555550000
cccf3cd3d1d111114444ffffffcc444436633f1ff1f11333ccc11155552112221155115555555555b55b7ad8897f88ffcff88ffc5f1f1f110000555115550000
cccf3c33331f1111ddddccbbbbccdddd44644ffffff11444cccc11522512111151111115dd52222555557a8829715588ccbbbbc22ff8fff10000555115550000
cccfff33331ff111ddddcbbbbbbcdddd4444414888844144cccc11525512111111ffff15d552dd55551f792229788555cca3bbf5551388510000555555550000
ccfcff333ffff111dd6ffb666ffcdddd4444696588ff4444cccc1155552111111f1ff1155555d555111ff79997ff85552639a96226aba9f40000555555550000
ccfc33333ffff111466f6966ff444944d5d59a955ffd5dd5ccccb155552121111f1ff1f555555555555fff777fff555546666664466666640000000000000000
cc55bb33333811154666966694459996559855559d555555ccccb155552218ff1ffffff522225555bbbbfffdffff888844666644446666440000000000000000
c5555bb3338511554999999944566664d5598889d555d55dccccf15225118888118558555dd25555bbbb22ddd228888844444444444444440000000000000000
02200220022002200220022002200220022002200220022002200220022002200220022002200220022002200002200002222220022222200220022002222220
0220022002200220022002200220022002200220022002200220022002200220022002200220022002200220002dd0000dddddd00dddddd00dd00dd00dddddd0
000000000000000000000000000000000000000000000000000000000000000000000000000000000000000000ddd00000000dd000000dd00dd00dd00dd00000
0dddd00000000000000000d000000000dddddd00000000000000000000000000000000000000000000000000000dd00002222dd000222dd00dd22dd00dd22220
0dddd00000000000000dd0d000000000ddddddd0000000000000000000000000000000000000000000000000000dd0000dddddd000ddddd00dddddd00dddddd0
026d200dddd00ddd000220200dddd000dd222d600dd00dd00dd0dd0000ddd0d000dddd0000dddd000dd0dd00000dd0000dd0000000000dd000000dd000000dd0
006600d6ddddddddd00d6000ddddd0006d00066006d006d00dddddd00dddddd00dddddd00dddddd00dddddd0002dd2000dd2222002222dd000000dd002222dd0
0066002662d6d2d6d0066000666220006600066006600660066d26600662266006622d6006d22660066d266000dddd000dddddd00dddddd000000dd00dddddd0
00660006602660266006600026660000660006d00660066006620660066006600666662006600660066206600222222002222220022222200222222002222220
006d0006d006d00d6006d000006660006d00ddd006d00dd006d006d00d6ddd600662220006dd0dd006d006d00dddddd00dddddd00dddddd00dddddd00dddddd0
0dddd00dd00dd00dd00dd000ddddd000ddddddd00ddddddd0dd00dd002ddddd00dddddd00dddddd00dd00dd00dd000000dddddd00dd00dd00dd00dd00dd00dd0
0dddd00dd00dd00dd00dd000dddd2000dddddd2002dddd2d0dd00dd000222dd002dddd2002dddd200dd00dd00dd2222000000dd00dd22dd00dd22dd00dd00dd0
022220022002200220022000222200002222220000222202022002200d000dd00022220000222200022002200dddddd000000dd00dddddd00dddddd00dd00dd0
000000000000000000000000000000000000000000000000000000000dddddd00000000000000000000000000dd00dd000000dd00dd00dd000000dd00dd00dd0
0220022002200220022002200220022002200220022002200220022002dddd200220022002200220022002200dd22dd000000dd00dd22dd002222dd00dd22dd0
02200220022002200220022002200220022002200220022002200220002222000220022002200220022002200dddddd000000dd00dddddd00dddddd00dddddd0
000090d0d29000009090a0d3d1a0909000909090909090b0a09000909090900000909090900090a0a0900090a0900090a1a1a1a1900090c090a190e790909090
90909090909090000000000000000090d090d090d1900090a0c0d2a0c0d2a0900090c0d2a0a0d2a0c09000909090909090909090909090900000000000000000
00009010d0900000009090a0b09090000090a0d2d2a0d2d0a09000000000000000000000000090d0a0900090a090009090c090a1900090a1a1a190009010c0a1
a1a1a1a1c0b090009090909090909090a0a0a0a0a0900090b0c0d2a0a0a0a0900090c0d2a0c0d2a0909000000000000000000000000000000000000000000000
000090909090000000009090909000000090a0d3d3a0d3d0a09000909090909090909090900090a0a090009092900090c0a1a1a1900090a19090900090a1c0a1
909090a1c0a1900090b0a0a0a0a0a093a2a0a0a0a090009090909090909090900090909090909090900000000000000000e69090909090009090909090909090
00000000000000000000000000000000009010d2d2a0d3d3a0900090a0d2a0a0a0d2a0b0900090a0d0900090d19000909090a1a1900090a190c0900090a1a1a1
a1a1a1a1a1a190009090909090909090909090909090000000000000000000000000000000000000000000000000000000d69010a0a190009040a0b090a3a190
d690909090909090009090909090909000909090909090909090009040a0a0d2a0a0a0d2900090a0a2900090b0900000009090a1900090a1a1a1900090909090
90909090909090e6000000000000000000000000000000e690909090909090000000909090e690909090900090909090900090a0a0a0900090a0a09090a1a190
f690a0a0a0a0a0900090a0a040a0a090d6000000000000000000009090909090909090909000909090900090909000000090a1a19000909090a1900000000000
00000000000000f7909090909090900090909090909000b69010a0a0a0a090000000904090c69040a0a0909090a0a0a0900090a090a2900090a0a0a092a0a190
009010d3d3d1a0900090a0d1a0d1a090b790909090909090900000000000d600000000000000000000000000000000909090a190900090a1a1a1900090909090
900090909090900090a0c0a1a14090009010a0a0a090900090a0a0a0a0a09090900090a0900090a090a0a1a1a1a090a090009093909090009090909090909090
009090d090d1a0900090d0a0d2a0d290009040a190c0a1a1900000000000c79090900090909000909090909090900090b0a1a1c0900090b090c090009040c0a1
909090a1c0b0900090b090a1a1a1900090a0a0a0a0a0900090909090a0a1a1a1900090a0900090a090a0a1a1a1a090a0900090a1a1a190000000000000000000
0090b0d0c0d2a0900090c0d0a0d2c0900090c0a1a1a1a1b0900000000000009010900090b0900090c0a1a1a14090009090909090900090909090900090a1c0a1
a1a1a1a1c0a1900090a0a1a1c0a190009090909090a1900090b0a0a0a09090a190009092900090b0a0a0909090a0a0a2900090a1a1b090000000000000000000
0090a0a0a0a0a0900090d0a0d2c0d09000909090909090909000000000000090a1900090a1900090a1a190909090000000000000000000000000000090a1a1a1
909090a1a1a19000909090909090900090a1a1a1c0a1900090909090a19090a1900090a190009090909090009090909090009090909090000000000000000000
0090909090909090009090d1a0d1909000000000000000000000000000000090a1909090a1900090a1c09000000000e60090909090909000909090e690909090
9000909090909000000000000000000090a1c0a1a1a1900000000090a1a1a1a2900090b090000000000000000000000000000000000000000000000000000000
00000000000000000090d3a0d1c0d19000000000000090909090909090900090a1a1c0a1a1900090a1a19090909000d79090a0a0a0d19000901090e700000000
0000000000000000909090909090909090a1c0a1a1a1900000000090909090909000909090000090909090909090909000000000000000000000000000000000
00000000000000000090a0d3a0d1c0900000000000009010a1a1a1a1a1900090c0a1a1a1c0900090c0a1a1a1b090000090c0a0b0a0c0900090a1900090909090
909090909090900090b0a1c090a1a1a1a1a19090a190900000000000000000000000000000000090a0a0a090a0a0a09000000000000000000000000000000000
00000000000000000090d0c0d1c0d09000000000000090c0c090c0a1b09000909090909090900090909090909090000090d0a040a090900090a1900090a1a1a1
a1a110a093b0900090a1a1a1a1a1c090a1a1a1a1a1900000000000000000000000000000000000901090a192a190b09000000000000000000000000000000000
00000000000000000090a0a0b0a0a0900000000000009090909090909090000000e60000000000000000000000000000909090909090000090a1900090a19090
90a1a0d190a090009090909090909090909090909090000000000000000000000000000000000090909090909090909000000000000000000000000000000000
00000000000000000090909090909090000000000000e600000000000000000000c79090909090909090009090909000000000000000000090a1900090a19000
90a190c0909090f60000000000000000000000000000000000000000000000000000000000000000000000000000000000000000000000000000000000000000
e690909090909090e600000000000000000000000000b7909090909090909090000090a1a392a1c0a190009040a09000909090909090909090a1900090a19090
90a19090900000f79090909090900090909090909000000000000000000000000000000000000000000000000000000000000000000000000000000000000000
e690a092a0a1a090f690909090909000909090909090009040a0a0a0d2a0a090900090a1c090a1a1a1900090a0a0900090a0a0c0d2a1a0d290a1900090a2a1a1
a1a19000000000009010a1a1a1900090a1a1a1409000000000000000000000000000000000000000000000000000000000000000000000000000000000000000
0090a090a1a3a190009010a0a0a090009040a0a1a2900090909090a090c0a0a0900090a1a190c0a190900090a1a1900090b090a0d0a190a090a1900090909090
909090009090900090909090a1900090a19090909000000000000000000000000000000000000000000000000000000000000000000000000000000000000000
0090a090a0a140900090a0a1a1a0900090a0a090a1900090c0d290a090c0d2a0900090c0a190a1a190000090a0a0900090a0a0a0d0a190a0a1a1900000000000
0000000090a3900090a2a0a0a0900090a0a0a0a09000000000000000000000000000000000000000000000000000000000000000000000000000000000000000
0090a090909090900090a0a0a0a0900090a0a093b0900090d0a0a0a0d3a0a0b0900090a1a190a0a09000909090a090009090a0d2a1a190c0d290900090909090
909090909092900090d1d1d1a1900090d1d1d1a09000000000000000000000000000000000000000000000000000000000000000000000000000000000000000
0090b0900000000000909090a190900090909090909000909092909090909090900090a1c090b0a0900090a2a0a0900000909090909090909090000090b0a190
a1a140a0a0a0900090c0c0c093900090c0c0c0929000000000000000000000000000000000000000000000000000000000000000000000000000000000000000
009090900090909000000090a1900000000000000000000090a090000000000000009010a090909090009090c0a1900000000000000000000000000090d0a1a1
a1d3c090a0a0900090a0a0a0a0900090909090a19000000000000000000000000000000000000000000000000000000000000000000000000000000000000000
000000000090a09000909090a1909000909090909090009090a09000909090909000909090900000000090a0a1a1900000000000000000000000000090909090
909090909090900090a0909090900090a1a1a1a39000000000000000000000000000000000000000000000000000000000000000000000000000000000000000
009090909090a0900090a0a0a0a0909090a0a0a0a0900090d1a090009010a0a29000000000000090909090a09090900000000000000000000000000000000000
000000000000000090a0a0a1a1900090a0a0a0a09000000000000000000000000000000000000000000000000000000000000000000000000000000000000000
0090a0a1a093a0900090a0a1a1a0a192a1a0a1a1a0900090c0a0900090d090939000000000000090b0a0a193a1a1900000000000000000000000000000000000
000000000000000090d1a090a1900090a19090909000000000000000000000000000000000000000000000000000000000000000000000000000000000000000
0090a1a2a190a0900090a3a0a0a0909090a0a0a0b0900090a3a0900090c0d2b09000000000000090909090909090900000000000000000000000000000000000
000000000000000090a1a190b0900090a1a1a1b09000000000000000000000000000000000000000000000000000000000000000000000000000000000000000
009010a1a090b0900090909090909000909090909090009090909000909090909000000000000000000000000000000000000000000000000000000000000000
00000000000000009090909090900090909090909000000000000000000000000000000000000000000000000000000000000000000000000000000000000000
00909090909090900000000000000000000000000000000000000000000000000000000000000000000000000000000000000000000000000000000000000000
00000000000000000000000000000000000000000000000000000000000000000000000000000000000000000000000000000000000000000000000000000000
00000000000000000000000000000000000000000000000000000000000000000000000000000000000000000000000000000000000000000000000000000000
00000000000000000000000000000000000000000000000000000000000000000000000000000000000000000000000000000000000000000000000000000000
00000000000000000000000000000000000000000000000000000000000000000000000000000000000000000000000000000000000000000000000000000000
00000000000000000000000000000000000000000000000000000000000000000000000000000000000000000000000000000000000000000000000000000000
00000000000000000000000000000000000000000000000000000000000000000000000000000000000000000000000000000000000000000000000000000000
00000000000000000000000000000000000000000000000000000000000000000000000000000000000000000000000000000000000000000000000000000000
__gff__
0002000002000000000100020202000000000000000000000001020200020000000000000000000000010200000200000000000000000000000102000002000000000000000000000000000000000000000000000000000000000000000000000000000000000000000000000000000000000000000000000000000000000000
0000000000000000000000000000000000000000000000000000000000000000000000000000000000000000000000000000000000000000000000000000000000000000000000000000000000000000000000000000000000000000000000000000000000000000000000000000000000000000000000000000000000000000
__map__
0000000000000000000000000000000000000000000000000000000000000000000000000000000000000000000000000000000000000000000000000000000000000000000000000000000000000000000000000000000000000000000000000000000000000000000000000000000000000000000000000000000000000000
7f090919090909000919190909097f09090909090009090909097f09090909090000000000007f090909090909090909097f09090909000909090909097f09090909090009090909097f09090909090009090909097f090909090909090909097f09090909090909000000007f09090909090000000000006b09090909090909
7f090a0a0a0b0900090a0a0a0b096b090a0a0b0900090a0a0b096c090a0a0a090009090909096d09010a0a0a0a0a0a0b096e09040a0900090a0a0a01096f09010a0b0900090a0a04097b090a0b0a0900090a0b0a097c09010a0a0a0c0a0a0a097d090a090a0c0a09090900007e09010c0b090000000000007f09040a0a0a0a09
00090a0a09090900090909290a0900090a0a0a0900090a0a0a0900090a090a090009010a0a0900090909090909090909090009090a0900090a0909090900090a090a0900090a090a0900090a0c0a0900090a0c0a0900090c0c0a0a0a0a0c0b0900090a0a0a0a0a0c0b09000000090a0c0a0900000000000000090c0c0c0c0a09
00090a0a0a0a1900090a1a1a0c0900090a0a0a090009040a0a0900090b090a09000909090a09000000000000000000000000090a0a0900090a0a0a0b0900090a0a0a0900090a0a0a0900090a0a0a0900090a0a0a09000909090909090909090900090a0c0a090a0a0a09000000090a0a0a0900000000000000090b090a0a0a09
0009090a1a1a090009090a0a0a0900090a0a0a0900090909090900090a09040900090b0a0a09000909090909090909090900090a09090009090909090900090909090900090a09090900090c0a0c0900090c0a0c0900000000000000000000000009040c0a090a090909000000090909090900000000000000090a0a0a0c0c09
00090c0a0d1a0900190a0a0a0a0900090a010a0900000000000000090a0a0a0900090a090a0900090a0a0a0a0a0a0a0a0900090a0a090000000000000000000000000000090a0a0a090009040a0a0900090a0a010900090909090900000000000009090909090909000000000000000000000909090909090009090909090909
00190a0a3d1a0900190c0a090a1900090909090900000000000000090909090900090a0a0a0900090a0909090909090a090009090a090909090909090900090909090909090a090a0900090909090900090909090900090c0c0c09090000000000000000000000000009090900000000000009040a0a0b090000000000000000
00092a0a0a0a1900090a0a0a0a196b000000000909090009090900000000000000090909090900090a0900000000090a0900090a0a0a090a0a0a090a0900090b090a0a0a090a0a0a090000000000000000000000000009040a0a0b0900000000000909090909090909090a09000000000000090a0c0c0a090000090909090900
000909090a0a09001909090a0a096e09090909090b0900090b0909090909000000000000000000090b090000000009040900090a090a0a0a090a0a0b0900090a090a090a0909090a0900000000000000000000000000090c0c0c0909000000000009010c0a0a0a0c0a0a0b09000000000000090a0c0c0a090000090b0a0a0900
0009010a0a0a090009040a0a0a090009040a2a390a0900090a3a290a01090000000000000000000909090000000009090900090909090909090909090900090a0a0a090a0a0a0a0a09000000000000000000000000000909090909000000000000090a0a0a090a0a0a090a09000000000000090a0a0a0a090000090c09010900
0009090919190900091919090909000909090909090900090909090909090000000909090909000000000000000000000000000000000000000000000000090909090909090909090900000000000000000000000000000000000000000000000009090909090909090909090000000000000909090909090000090909090900
000000000000000000000000000000000000000000000000000000000000006b09090a0a0a09000009090909096b09090909090009090909096b0909090000000000000000000000000000090909090909006b0909090909090909096c090909090900000000000000000000000000000000006c000000000000000000000000
6b00090909090909096b09090909090009090909096b0000090909090909096f090a0a090a090009090a090a097b09040c0b090009010a0a097c090c090900000009090909096b0909090009010a0a0a09097e090c090a01090a3a097f090b0a0a090009090909096c090909090909090909096c000909090000000909090000
6b00092a0a0a0a0a096c090a0a010900090a0a0b096d0909090a010a0a0a090009090a090a0900090b2a0a0a0900090a0c0a0900090a0a0a0900090b0a09090000090b0a0a097d09040900090c0c0c392a0900090a090c0a090a0a0900090c0a0c0900090b0a0a096b09013d3d3d3d3d3d0b0900090904090900090901090900
0009090909090a0a0900090a09090900090a09090900090b090a0909090a0900093a0a09010900090909090a0900090a0a0a0900090a0a0a0900092a0a0a09090009090c290900090a0900090c0c0b0a090900090b090c0a0c0c0a0900090c04090900090c0a0c09000909090909090909090900090a0a0a0900090a0a0a0900
00090a0a0a0a0a0a0900092909000000090a0a040900090a0a0a0900092a090009290909090900090a0a0a0a0900090c0a0c0900090929090900090a090a0c090900090a0a0900090a09000909090909090000090a0a290a0a0a0a0900090c290c0900090c0a0c09000000000000000000000000090d0d0a0900090a0d0d0900
00090a0a090909090900090a09090900090a0909090009090909090009090900090a090b0a090009390909090900090a0a0a0900090a0a0a090009010a0a0c0c090009040a0900090a0900000000000000000009090909090909090900090c0a0c0900090c390c09000909090909090909090900090d0a0a0900090a0a0a0900
00090a0a0a010b090000090a0a0b0900090a0a2a090000000000000000000000090a0a0a0a0900090a090a0a090009090a0a09000909090a090009090909090909000909090900090a0900090909090909000000000000000000000000090c0a0c09000909010c090009043d3d3d3d3d3d0b0900090a0a0d0900090d0a0d0900
000909090909090900000909090909000909090909000909090909090909090009090909090900090a0a0a0409000009092a0900090a0b0a090000000000000000000000000000090a0900090a0a0a0a09000009090909090909090900093a0a0a0900090c0a0c0900090909090909090909090009090b09090009090b090900
00000000000000000000000000000000000000000000090b0a0a0a0a0a0a0900000000000000000909090909090000000909090009090909090000000909090909090909090000090a0909090a0c0c0a090000092a0a0c040a0a0a0900090909090900090c0a0c09000000000000000000000000000909090000000909090000
000000090909090900000000000000000000000000000909090909090929090000000000006c000000000000006c000000000000000000000000006c09013d0a3d0a3d0a090000090a0a0a3a290c0b0a090000090a0a390a0a0c0b0900000000000000090a0a2a0900006d090909090909090909090000006d6e000000000000
0000000904290b0900000000000000000000000000000000090a040a0a0a090000000000007b090909090909097d090909090909090009090909097e090b09090909092a09000009090909090909090909000009090909090909090900000000000000090909090900006d09011d090a0a0a0a0a090000000909090909090909
6c0000090909090900000000000000000000000000000000090909090909090000000000000009043d2a3d0b0900092a0a0a0a0a0900090b2d3a090009392d0a2d0a2d0a090000000000000000000000000000000000000000000000000000000000000000000000000000090a1d090a0c2d2d0a0900000009043d0c0a3d0c09
6d0000000000000000000000000000006c0000000000000000006c0000000000000000000000090909090909090009090909090a09000901090a090009090909090909090900006d09090909090900090909090909096d0909090909090909096d09090909090009090900090a1d090a0d090d0a09000000090a3d3d0a3d0c09
000009090909000000000909090900006e0909090909090909096f09090909000009090909000000000000000000090a3d0a0a0a0900090a090a090000000000000000000000007f090b290a04090009010a0a0a0a096b090a0a0a0a0c0c01096c090b0a04090009010900090a0c2d0a0d090d0a09000000090a3d0c0a3d0c09
0009090a0b090900000009041d09000000090a2d2d0a3d3d04090009011d090000093d1d09000009090909090000090a090a3d0a0900090a090a090009090909090909090909090009091d0a0d0900091d090d091d0900090a1d1d0a0d0d0a0900091d0d1d0900091d0900090a0a0a0a0d090d0b09000000090a3d0c0a3d0b09
09090a3d0d0a09090000091d2d09000000090a1d2d0a3d3d0a0900090d1d090909090d1d0900000901290b090000090b390a3d040900090a290a090009293d0a3d0a3d0a3d0a0900091d0a0d0a0900090a3d0a2d0a0900090b0c0c0a0a0a0a0900090c0c0c0900091d0900090909090909090909090000000909090909090909
090a0a0d2d0a0a090000093d1d09000000090a1d3d0a2d2d0a0900090d3d3d3d3d3d0d1d090000090909090900000909090909090900090909090900090b090909090909093a0900090a3d0a2d0900090d091d090d090009090909090909090900090909090900091d0900000000000000000000000000000000000000000000
0909093d0d0909090000091d2d09000000090a0b09090909090900090d1d2d2d2d2d2d1d096c0000000000000000000000000000000000000000000009042d0a2d0a2d0a2d0a0900093d0a1d0a0900090a2d0a2d0a090000000000000000000000000000000009091d0900090909090909090909090909090009090909090900
0000090d2d0900000909093d1d0909090009090909000000000000090d1d090909090d1d097c09090909000909096d09090909090900090909090900090909090909090909090900090a2d3a0d0900091d091d090d0900090909090909090909000909090909090a0a090009040c3d3d3d0a3d3d3d0c0a090009010b3d0c0900
0000093d0d090000090a0a1d2d0a0a090000000000000909090900090b2d090000090d2d090009010b09000904097d0904091a0c090009011a1a096d00000000000000000000000009090909090900090a3d0a3d0a0900090a0a0a0a0c2d040900090b0a0a0c2d0a1d0900093d3d3d0a3d3d3d0a0a0a0b090009090909090900
